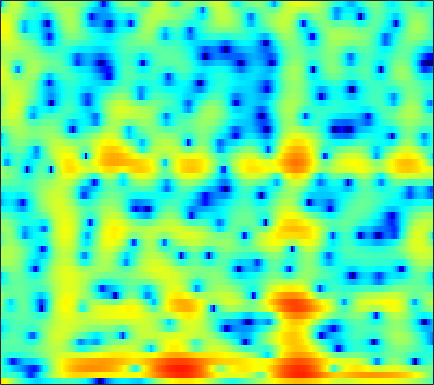

Source data for this figure (header and first rows):
8.3235, 7.2449, 5.7972, 4.3488, 3.2667, 1.8399, 0.43921, -0.58476, -1.9, -3.1422, -4.3195, -5.1668, -6.2465, -7.2188, -7.8296, -8.4312, -8.7387, -8.7518, -8.527, -8.0592, -7.4605, -6.9653, -6.2996, -5.6591
-2.555, -3.826, -4.044, -3.648, -3.425, -3.407, -3.762, -4.282, -5.325, -6.802, -8.758, -10.58, -13.56, -16.78, -17.8, -15.62, -12.33, -10.13, -7.627, -5.442, -3.5, -2.172, -0.5541, 0.9078
-3.26, -3.974, -5.043, -6.247, -7.18, -8.352, -9.374, -10.06, -10.94, -11.89, -13, -14, -15.45, -16.99, -18.11, -19.02, -18.17, -16.22, -12.91, -9.663, -6.727, -4.75, -2.394, -0.3
-3.929, -5.511, -8.222, -11.74, -14.91, -18.94, -18.96, -16.73, -13.89, -11.83, -10.51, -9.919, -9.494, -9.312, -9.221, -8.93, -8.315, -7.606, -6.373, -4.942, -3.394, -2.208, -0.6275, 0.8973
-3.139, -3.446, -3.969, -4.488, -4.809, -5.088, -5.219, -5.238, -5.151, -4.918, -4.57, -4.259, -3.822, -3.393, -3.077, -2.65, -2.175, -1.773, -1.168, -0.51, 0.1783, 0.6971, 1.374, 2.024
-2.765, -2.608, -2.505, -2.492, -2.509, -2.513, -2.488, -2.475, -2.49, -2.528, -2.554, -2.528, -2.404, -2.177, -1.948, -1.574, -1.129, -0.7555, -0.2195, 0.3408, 0.9088, 1.322, 1.828, 2.255
-2.852, -2.568, -2.199, -1.923, -1.808, -1.753, -1.802, -1.916, -2.199, -2.651, -3.292, -3.868, -4.68, -5.338, -5.554, -5.256, -4.302, -3.324, -1.919, -0.583, 0.5996, 1.369, 2.228, 2.889
-5.835, -4.921, -3.887, -3.064, -2.619, -2.281, -2.248, -2.392, -2.781, -3.441, -4.489, -5.656, -7.936, -11.44, -14.94, -15.56, -10.51, -7.37, -4.242, -1.891, -0.06969, 1.029, 2.207, 3.106
-9.044, -7.513, -5.949, -4.796, -4.118, -3.436, -3.036, -2.901, -2.913, -3.073, -3.317, -3.544, -3.869, -4.147, -4.233, -4.05, -3.487, -2.87, -1.934, -0.9393, 0.04786, 0.756, 1.625, 2.386
-6.455, -5.67, -4.766, -4.097, -3.708, -3.232, -2.819, -2.565, -2.388, -2.379, -2.438, -2.479, -2.513, -2.542, -2.566, -2.548, -2.42, -2.215, -1.808, -1.252, -0.5819, -0.02584, 0.7558, 1.544
-2.81, -2.769, -2.728, -2.664, -2.623, -2.552, -2.376, -2.168, -1.907, -1.765, -1.804, -1.946, -2.252, -2.665, -3.048, -3.665, -4.337, -4.784, -5.041, -4.697, -3.749, -2.753, -1.257, 0.2471
-0.6508, -1.873, -3.741, -5.484, -6.298, -6.108, -4.886, -3.867, -2.723, -1.846, -1.441, -1.513, -2.103, -3.134, -4.19, -6.063, -8.779, -11.73, -18.55, -26.3, -13.56, -8.972, -4.683, -1.473
0.4518, -1.115, -3.798, -6.831, -8.592, -8.418, -5.85, -4.041, -2.491, -1.7, -1.432, -1.528, -2.16, -3.439, -4.786, -7.031, -9.928, -12.67, -16.51, -17.05, -13.19, -9.78, -5.684, -2.257
0.7356, 0.1422, -0.6941, -1.28, -1.457, -1.581, -1.631, -1.518, -1.258, -1.227, -1.471, -1.752, -2.282, -3.172, -4.087, -5.535, -7.128, -8.384, -9.665, -9.612, -7.953, -6.205, -3.753, -1.48
-1.877, -1.898, -1.838, -1.79, -1.709, -1.515, -1.39, -1.394, -1.403, -1.446, -1.608, -1.831, -2.163, -2.514, -2.812, -3.228, -3.493, -3.562, -3.502, -3.163, -2.502, -1.857, -0.8544, 0.2198
-7.259, -6.11, -4.605, -3.449, -2.855, -2.265, -1.813, -1.623, -1.6, -1.691, -1.851, -2.054, -2.408, -2.713, -2.875, -2.996, -2.988, -2.843, -2.455, -1.88, -1.178, -0.5773, 0.2707, 1.13
-9.346, -6.901, -4.699, -3.12, -2.237, -1.534, -1.209, -1.087, -1.185, -1.594, -2.223, -2.772, -3.673, -4.685, -5.361, -5.912, -5.914, -5.507, -4.494, -3.216, -1.906, -0.9458, 0.2569, 1.353
-1.837, -1.321, -0.6871, -0.2488, 0.06758, 0.3276, 0.227, -0.0007321, -0.4547, -1.28, -2.511, -3.64, -5.616, -8.543, -11.73, -18.7, -21.89, -14.82, -9.555, -6.257, -3.831, -2.335, -0.6573, 0.7611
1.487, 1.535, 1.666, 1.749, 1.664, 1.491, 1.218, 0.813, 0.09877, -0.7565, -1.913, -3.01, -4.598, -6.384, -7.841, -9.281, -9.773, -9.428, -8.209, -6.706, -5.088, -3.853, -2.251, -0.7475
2.414, 2.427, 2.437, 2.486, 2.381, 2.086, 1.78, 1.422, 0.7147, -0.05768, -0.9898, -1.847, -3.012, -4.214, -5.231, -6.557, -7.762, -8.634, -9.61, -9.84, -8.774, -7.317, -5.024, -2.822
1.275, 1.681, 2.025, 2.164, 2.271, 2.149, 1.739, 1.42, 0.8151, -0.02888, -0.8417, -1.502, -2.578, -3.656, -4.515, -6.062, -7.941, -9.853, -13.83, -20.82, -17.38, -11.69, -6.819, -3.494
-2.486, -0.9506, 0.4607, 1.018, 1.227, 1.209, 0.5925, -0.001518, -0.8838, -2.057, -3.071, -3.649, -4.365, -4.86, -5.07, -5.496, -6.026, -6.332, -6.641, -6.595, -5.739, -4.688, -2.95, -1.112
-1.599, -0.5908, 0.2592, 0.8108, 0.6346, 0.08785, -0.8801, -2.205, -4.367, -7.337, -11.46, -13.33, -11.7, -9.399, -8.188, -6.954, -6.45, -6.273, -6.084, -5.748, -4.875, -3.917, -2.272, -0.4459
1.257, 1.365, 1.243, 0.9973, 0.6514, -0.2705, -1.367, -2.599, -4.795, -7.274, -10.15, -11.17, -10.62, -8.921, -7.956, -7.423, -7.487, -8.262, -10.31, -13.9, -15.62, -11.25, -5.936, -2.187
0.6519, 0.5205, 0.305, -0.2248, -0.4845, -1.196, -1.98, -2.558, -3.588, -4.314, -5.09, -5.439, -5.532, -5.593, -5.432, -5.48, -5.711, -6.115, -6.891, -7.607, -7.149, -5.848, -3.376, -0.9089
-2.41, -2.543, -2.591, -2.892, -3.187, -3.598, -4.324, -4.738, -5.351, -5.856, -6.021, -6.01, -5.664, -5.207, -4.773, -4.14, -3.604, -3.168, -2.62, -1.972, -1.181, -0.4873, 0.5565, 1.633
-7.093, -6.566, -6.248, -5.947, -6.252, -6.735, -7.713, -8.816, -10.29, -11.93, -12.11, -11.15, -9.281, -7.119, -5.787, -4.203, -2.829, -1.943, -0.8717, 0.09871, 0.9704, 1.598, 2.372, 3.067
-11.53, -9.749, -8.34, -7.753, -7.587, -8.156, -9.102, -10.56, -13.23, -17.91, -20.32, -16.37, -11.34, -8.012, -6.031, -3.968, -2.302, -1.254, -0.05787, 0.9682, 1.842, 2.418, 3.075, 3.612
-8.924, -8.214, -7.087, -6.74, -6.4, -6.581, -6.804, -7.21, -7.724, -8.048, -7.836, -7.319, -6.276, -4.944, -3.969, -2.641, -1.47, -0.654, 0.3228, 1.173, 1.926, 2.415, 2.967, 3.4
-5.024, -4.723, -4.457, -4.218, -4.205, -4.128, -4.29, -4.303, -4.475, -4.399, -4.311, -4.084, -3.666, -3.056, -2.562, -1.842, -1.095, -0.5568, 0.1484, 0.7787, 1.375, 1.761, 2.239, 2.657
-1.786, -1.65, -1.803, -1.785, -1.997, -2.142, -2.441, -2.646, -2.905, -3.2, -3.379, -3.454, -3.3, -3.073, -2.683, -2.173, -1.566, -1.132, -0.6187, -0.1489, 0.224, 0.5002, 0.8894, 1.35
1.087, 0.7165, 0.4175, -0.09445, -0.2864, -0.8585, -1.272, -1.862, -2.58, -3.669, -4.639, -5.346, -5.825, -5.476, -4.864, -3.727, -2.747, -2.125, -1.628, -1.453, -1.643, -1.883, -2.176, -1.937
1.732, 0.6242, -0.1716, -1.076, -1.025, -1.407, -1.468, -2.028, -3.019, -5.012, -7.94, -12.23, -24.88, -14.74, -9.93, -6.134, -4.012, -3.005, -2.312, -2.396, -3.318, -5.009, -9.882, -40.88
-2.428, -5.655, -11.1, -12.09, -9.13, -5.566, -4.141, -3.44, -3.663, -4.327, -5.773, -6.773, -7.838, -7.969, -7.376, -6.472, -5.407, -4.761, -3.807, -3.115, -2.628, -2.487, -2.23, -1.546
-3.028, -4.944, -6.811, -7.571, -6.411, -5.124, -3.901, -3.336, -3.076, -3.175, -3.834, -4.339, -5.567, -6.848, -8.24, -10.2, -11.58, -10.78, -8.113, -5.293, -3.101, -1.685, -0.1345, 1.213
-2.89, -3.043, -3.323, -3.024, -2.777, -2.272, -1.742, -1.593, -1.39, -1.61, -2.039, -2.683, -3.827, -5.441, -7.249, -10.2, -13.02, -12.21, -8.333, -4.947, -2.444, -0.9235, 0.6481, 1.897
-7.942, -6.459, -4.604, -2.996, -2.203, -1.173, -0.5748, -0.2069, -0.005743, -0.03461, -0.241, -0.566, -1.085, -1.762, -2.251, -2.758, -2.955, -2.74, -2.112, -1.177, -0.1804, 0.5255, 1.362, 2.029
-10.53, -7.544, -4.574, -2.66, -1.421, -0.4014, 0.3432, 0.7236, 0.962, 1.057, 0.9382, 0.8083, 0.5438, 0.2376, 0.08177, -0.1149, -0.1525, -0.08335, 0.1193, 0.4168, 0.7776, 1.016, 1.302, 1.475
-2.319, -1.745, -0.9141, -0.001937, 0.5652, 1.157, 1.579, 1.701, 1.759, 1.614, 1.323, 1.048, 0.6263, 0.2533, -0.001353, -0.2185, -0.2855, -0.2732, -0.1378, 0.03822, 0.2236, 0.342, 0.4126, 0.362
1.193, 1.504, 1.97, 2.445, 2.645, 2.893, 2.921, 2.776, 2.44, 1.821, 0.9873, 0.2325, -0.8747, -1.895, -2.548, -2.971, -2.939, -2.698, -2.223, -1.762, -1.405, -1.188, -1.053, -1.03
2.344, 2.802, 3.446, 3.908, 4.128, 4.275, 4.107, 3.829, 3.129, 2.022, 0.4828, -1.064, -3.824, -7.529, -10.88, -12.45, -9.562, -7.432, -5.559, -4.407, -3.783, -3.507, -3.293, -3.145
1.014, 2.147, 3.296, 4.139, 4.622, 4.876, 4.838, 4.59, 3.892, 2.818, 1.297, -0.2475, -2.77, -5.916, -8.31, -9.646, -8.578, -7.537, -6.635, -6.405, -6.699, -7.225, -7.886, -8.152
-1.439, 0.4446, 2.264, 3.536, 4.149, 4.637, 4.791, 4.658, 4.242, 3.546, 2.539, 1.641, 0.3275, -1.071, -2.051, -3.197, -4.184, -4.895, -5.967, -7.455, -9.634, -12.01, -17.55, -34.32
-0.3686, 0.8295, 2.174, 3.122, 3.611, 4.057, 4.192, 4.137, 3.892, 3.422, 2.765, 2.206, 1.295, 0.2749, -0.5287, -1.706, -2.977, -3.993, -5.489, -7.14, -8.96, -10.35, -11.95, -12.66
1.812, 2.316, 2.847, 3.241, 3.465, 3.586, 3.566, 3.49, 3.252, 2.895, 2.457, 2.029, 1.344, 0.5275, -0.198, -1.323, -2.633, -3.738, -5.396, -7.175, -8.912, -10.06, -11.03, -11.16
3.459, 3.55, 3.571, 3.495, 3.351, 3.066, 2.782, 2.566, 2.303, 2.111, 1.916, 1.71, 1.369, 0.8602, 0.315, -0.6255, -1.874, -3.074, -5.065, -7.669, -11.24, -14.8, -19.86, -16.93
4.557, 4.391, 3.997, 3.329, 2.628, 1.589, 0.5136, -0.1502, -0.4509, -0.1277, 0.46, 0.9355, 1.362, 1.476, 1.352, 0.8867, 0.05399, -0.8233, -2.337, -4.293, -6.661, -8.568, -10.26, -9.772
4.415, 4.189, 3.524, 2.333, 1.011, -1.527, -5.708, -10.93, -13.42, -6.461, -2.529, -0.6956, 0.8233, 1.676, 1.993, 2.042, 1.752, 1.369, 0.6622, -0.1877, -1.048, -1.605, -2.149, -2.375
2.808, 2.824, 2.471, 1.681, 0.809, -0.7158, -2.539, -3.755, -4.153, -3.026, -1.448, -0.4116, 0.6218, 1.294, 1.587, 1.712, 1.601, 1.406, 1.019, 0.5563, 0.06978, -0.2548, -0.6509, -0.9813
1.45, 1.85, 2.059, 1.995, 1.848, 1.433, 0.9769, 0.7066, 0.5202, 0.5252, 0.6726, 0.7922, 0.9681, 1.038, 0.9861, 0.8144, 0.5232, 0.2241, -0.2381, -0.7366, -1.231, -1.575, -1.946, -2.241
1.407, 2.044, 2.623, 2.904, 2.933, 2.818, 2.599, 2.411, 2.109, 1.792, 1.488, 1.273, 0.9594, 0.58, 0.2412, -0.288, -0.9349, -1.503, -2.336, -3.231, -4.08, -4.643, -5.128, -5.222
2.864, 3.448, 3.911, 4.063, 3.972, 3.736, 3.325, 2.917, 2.292, 1.649, 1.019, 0.5911, -0.01578, -0.6228, -1.088, -1.841, -2.8, -3.671, -5.111, -6.931, -9.166, -10.94, -12.75, -12.18
4.997, 5.213, 5.245, 5.013, 4.7, 4.019, 3.063, 2.167, 0.8657, -0.4519, -1.603, -2.301, -2.86, -3.181, -3.431, -3.956, -4.785, -5.662, -7.251, -9.394, -12.32, -15.34, -19.75, -17.65
6.484, 6.364, 6.051, 5.492, 4.909, 3.741, 2.127, 0.5458, -2.132, -5.7, -9.918, -11.49, -9.492, -7.344, -6.481, -6.052, -6.355, -7.005, -8.357, -10.06, -11.73, -12.52, -12.53, -11.22
6.41, 6.221, 5.856, 5.283, 4.628, 3.489, 1.935, 0.4717, -2.104, -5.439, -8.961, -10.33, -9.093, -7.36, -6.514, -6.13, -6.51, -7.284, -9.025, -11.88, -16.94, -24.29, -20.39, -12.83
4.287, 4.254, 4.19, 4.046, 3.784, 3.28, 2.486, 1.742, 0.5133, -0.827, -2.053, -2.793, -3.497, -3.913, -4.134, -4.52, -5.071, -5.648, -6.625, -7.876, -9.085, -9.53, -8.812, -6.942
-1.208, -0.5503, 0.7918, 1.951, 2.596, 2.961, 2.883, 2.544, 1.869, 0.9695, -0.08136, -0.8524, -1.898, -2.859, -3.484, -4.032, -4.267, -4.277, -4.188, -4.01, -3.708, -3.34, -2.714, -1.903
-11.93, -5.701, -1.171, 1.312, 2.414, 3.174, 3.352, 3.139, 2.508, 1.491, 0.1044, -1.216, -3.27, -5.621, -7.256, -8.117, -7.161, -5.92, -4.323, -2.959, -1.864, -1.167, -0.3702, 0.3164
